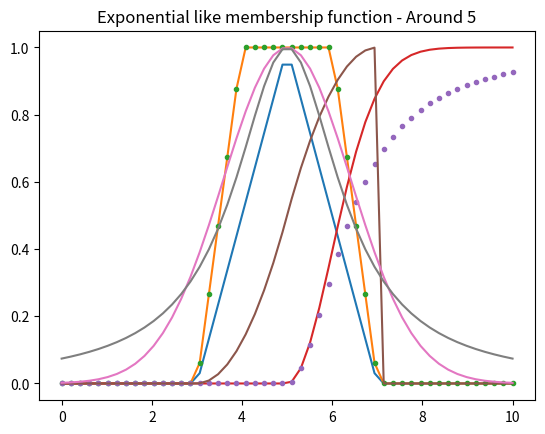

Generate this figure with matplotlib:
import numpy as np
import matplotlib.pyplot as plt

#
# Triangular membership function - Around 5
x = np.linspace(0, 10)
A = []
#
# Inputs
a = 3
m = 5
b = 7
#
# Logic
for i in range(len(x)):
    if x[i] <= a:
        A.append(0)
    elif a <= x[i] <= m:
        A.append((x[i] - a) / (m - a))
    elif m <= x[i] <= b:
        A.append((b - x[i]) / (b - m))
    elif x[i] >= b:
        A.append(0)
#
# Plot membership function
plt.plot(x, A)
plt.title('Triangular membership function - Around 5')
plt.show()
#
# ----------------------------------------------------------------------------------------------------------------------
#
# Trapezoidal membership function - Around 5
x = np.linspace(0, 10)
A = []
B = []
#
# Inputs
a = 3
m = 4
n = 6
b = 7
#
# Logic
for i in range(len(x)):
    if x[i] < a:
        A.append(0)
    elif a <= x[i] <= m:
        A.append((x[i] - a) / (m - a))
    elif m <= x[i] <= n:
        A.append(1)
    elif n <= x[i] <= b:
        A.append((b - x[i]) / (b - n))
    elif x[i] > b:
        A.append(0)
#
# Another logic that also works
for i in range(len(x)):
    B.append(np.max([np.min([(x[i] - a) / (m - a), 1, (b - x[i]) / (b - n)]), 0]))
#
# Plot membership function
plt.plot(x, A)
plt.plot(x, B, '.')
plt.title('Trapezoidal membership function - Around 5')
plt.show()
#
# ----------------------------------------------------------------------------------------------------------------------
#
# G membership function - Around 5
x = np.linspace(0, 10)
A = []
B = []
#
# Inputs
a = 5
k = 0.5
#
# Logic
for i in range(len(x)):
    if x[i] <= a:
        A.append(0)
    elif x[i] >= a:
        A.append(1 - np.exp(-k*(x[i] - a)**2))
#
# Another logic that also works
for i in range(len(x)):
    if x[i] <= a:
        B.append(0)
    elif x[i] >= a:
        B.append((k*(x[i] - a)**2)/(1 + k*(x[i] - a)**2))
#
# Plot membership function
plt.plot(x, A)
plt.plot(x, B, '.')
plt.title('G membership function - Around 5')
plt.show()
#
# ----------------------------------------------------------------------------------------------------------------------
#
# S membership function - Around 5
x = np.linspace(0, 10)
A = []
#
# Inputs
a = 3
b = 7
m = (a + b)/2
#
# Logic
for i in range(len(x)):
    if x[i] <= a:
        A.append(0)
    elif a <= x[i] <= m:
        A.append(2*((x[i] - a)/(b - a))**2)
    elif m <= x[i] <= b:
        A.append(1 - 2*((x[i] - b)/(b - a))**2)
    elif x[i] >= b:
        A.append(0)
#
# Plot membership function
plt.plot(x, A)
plt.title('S membership function - Around 5')
plt.show()
#
# ----------------------------------------------------------------------------------------------------------------------
#
# Gaussian membership function - Around 5
x = np.linspace(0, 10)
A = []
#
# Inputs
m = 5
s = 2
#
# Logic
for i in range(len(x)):
    A.append(np.exp(-(x[i] - m)**2 / (s)**2))
#
# Plot membership function
plt.plot(x, A)
plt.title('Gaussian membership function - Around 5')
plt.show()
#
# ----------------------------------------------------------------------------------------------------------------------
#
# Exponential like membership function - Around 5
x = np.linspace(0, 10)
A = []
#
# Inputs
m = 5
k = 0.5
#
# Logic
for i in range(len(x)):
    A.append(1/(1 + k*(x[i] - m)**2))
#
# Plot membership function
plt.plot(x, A)
plt.title('Exponential like membership function - Around 5')
plt.show()

